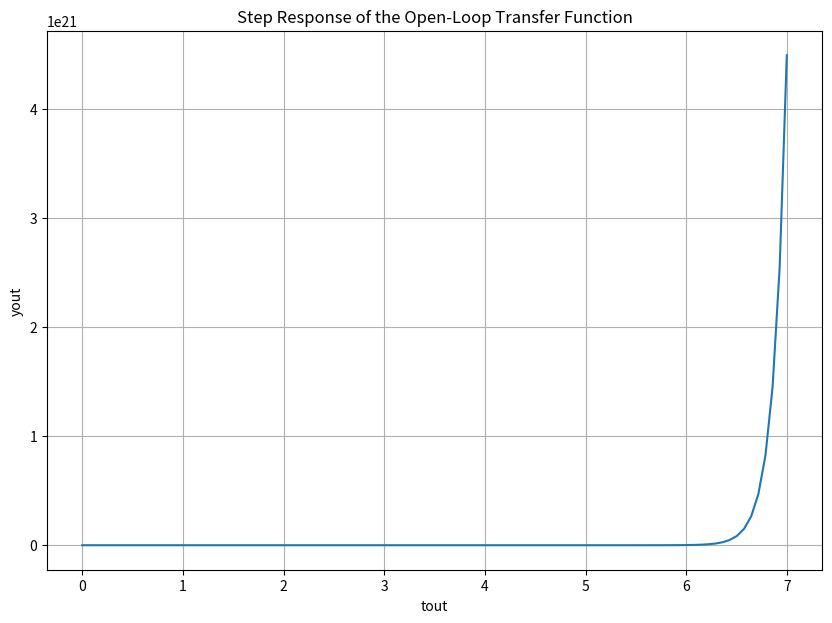
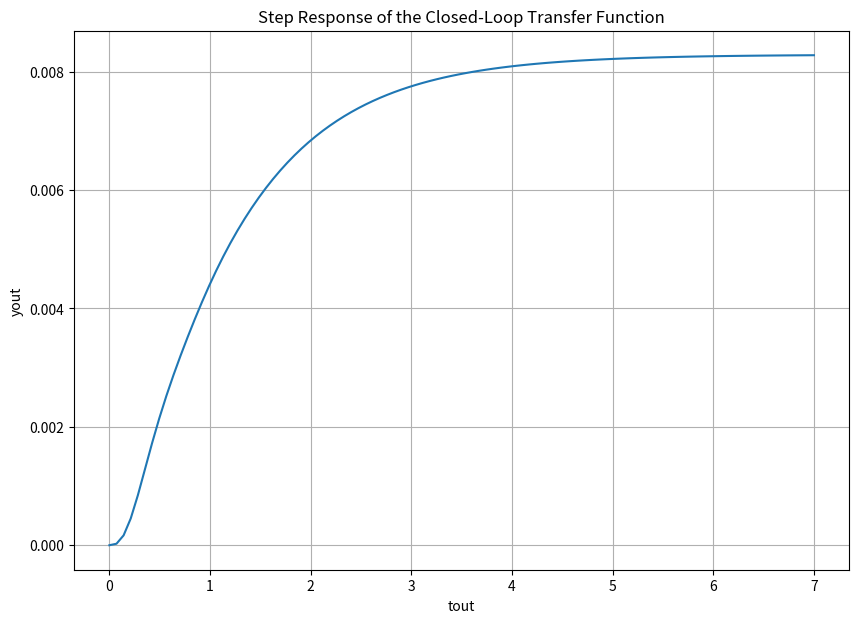

Python code for these plots, in order:
# -*- coding: utf-8 -*-
"""
Created on Mon Oct 11 16:43:59 2021

@author: 12086
"""

################################################################
# Jared McDaniel                                               #
# ECE 351 Section 51                                           #
# Lab 7                                                        #
# 10/19/2021                                                   #
# This code is for lab 7 of ECE 351.                           #
#                                                              #                                                    
################################################################

#Part 1 Task 1 Code

import numpy as np
import matplotlib.pyplot as plt
import scipy.signal as sig

#G(s)
numG = [1, 9] # Creates a matrix for the numerator
denG = [1 , -2 , -40, -64] # Creates a matrix for the denominator

#A(s)
numA = [1, 4] # Creates a matrix for the numerator
denA = [1 , 4 , 3] # Creates a matrix for the denominator

#B(s)
numB = [1, 26 , 168] # Creates a matrix for the numerator
denB = [1] # Creates a matrix for the denominator

#Part 1 Task 2
zG, pG, kG = sig.tf2zpk(numG, denG) #Using the sig function given in the handout
zA, pA, kA = sig.tf2zpk(numA, denA) #Using the sig function given in the handout
zB, pB, kB = sig.tf2zpk(numB, denB) #Using the sig function given in the handout

#I copied the print function from lab 6
print('ZG = ', zG, '\nPG = ', pG) 
print('ZA = ', zA, '\nPA = ', pA)
print('ZB = ', zB, '\nPB = ', pB)

#Part 1 Open Loop Code
#from example code given in the lab handout
numOL = sig.convolve(numG, numA)
denOL = sig.convolve(denG, denA)
print ('Numerator = ', numOL)
print ('Denominator = ', denOL)

#Part 1 Task 4 Answer
#The open loop response is not stable. It is not stable because we have poles
#on the right side of the x and y plane

#Part 1 Task 5

tout, yout = sig.step((numOL ,denOL)) #copied from lab 6 code

plt.figure(figsize = (10,7))
plt.plot(tout, yout)
plt.grid()
plt.ylabel('yout')
plt.xlabel('tout')
plt.title('Step Response of the Open-Loop Transfer Function')

#Task 5 results do support my answer from task 4 because we have poles on
#the right side of the x and y plane

#Part 2 Task 1 & 2 Code

numCL = sig.convolve(numG, numA)
denCL = sig.convolve(denG + sig.convolve(numB, numG), denA)

zCL, pCL, kCL = sig.tf2zpk(numCL, denCL) #Using the sig function given in the handout

print('Closed Loop Zeros =', zCL, '\nClosed loop Poles =', pCL, 
      '\nClosed Loop Gain =', kCL)

#Part 2 Task 3 Answer
#The closed loop resposnse is stable. We do not have any poles on the positive side.

#Part 2 Task 4
tout, yout = sig.step((numCL ,denCL)) #copied from lab 6 code

plt.figure(figsize = (10,7))
plt.plot(tout, yout)
plt.grid()
plt.ylabel('yout')
plt.xlabel('tout')
plt.title('Step Response of the Closed-Loop Transfer Function')

#Task 4 resulsts do support my answer from task 3, because we don't have poles
#on the right side of the x and y plane
